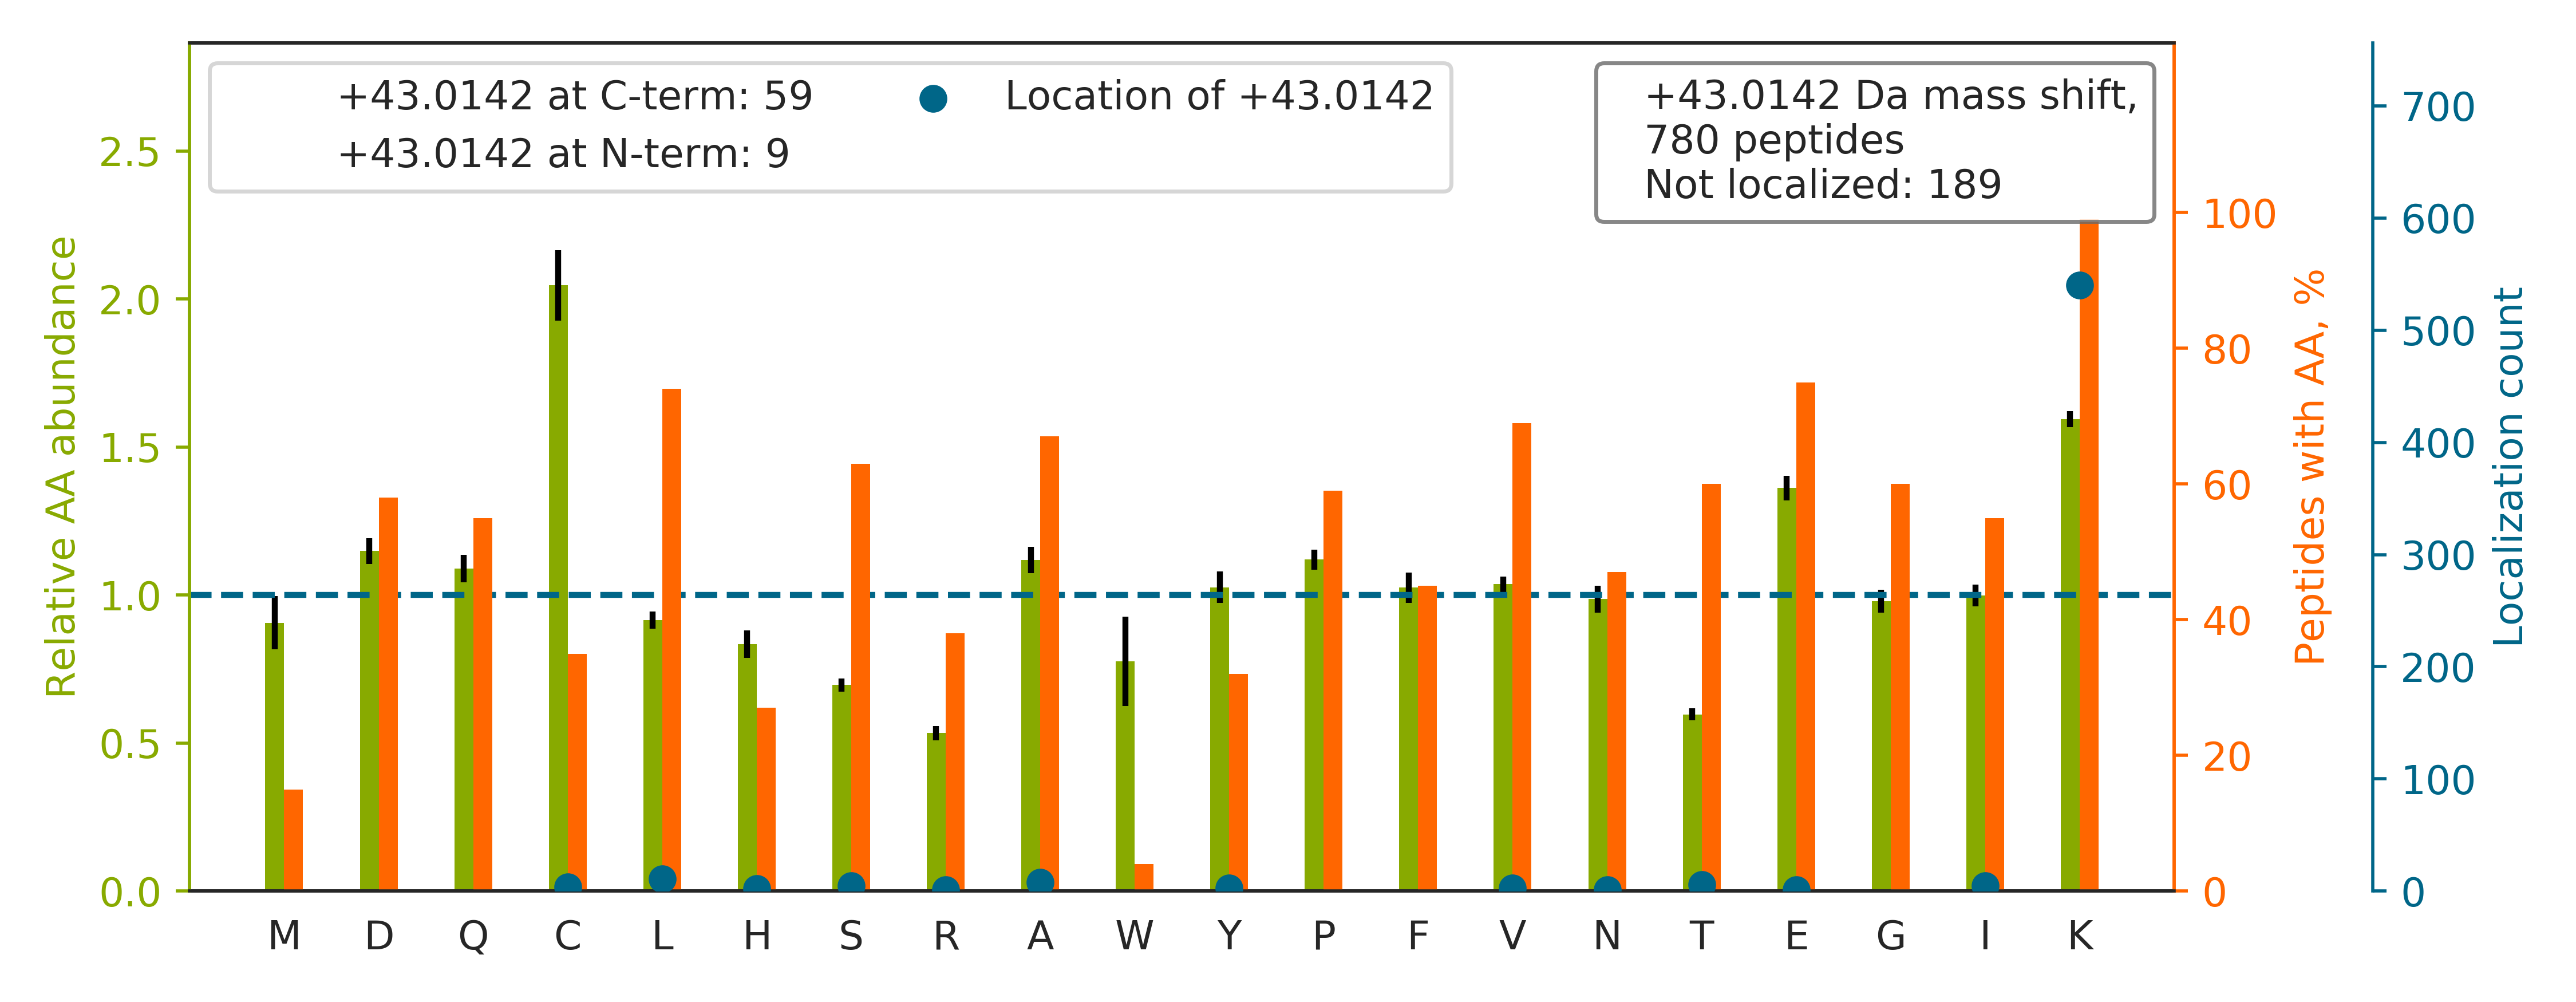

Values plotted in this chart, from the file beside it:
top isoform	localization score	spectrum
QAQILASEAEKAEQINQAAGEASAVLAK		20160929_QE1_nlc1_BTW_SA_hs_HELA_S_Exp3_…
ITK[+43]FENAFLSHVVSQHQALLGTIR	0.04455	20160929_QE1_nlc1_BTW_SA_hs_HELA_S_Exp3_…
KAELLDNEK[+43]PAAVVAPITTGYTVK	0.9993	20160929_QE1_nlc1_BTW_SA_hs_HELA_S_Exp3_…
VNEAA[+43]PEKPQDDSGTAGGISSTSASVNR	0.7585	20160929_QE1_nlc1_BTW_SA_hs_HELA_S_Exp3_…
EVELNEL[+43]EPEKQPMNAASGAAMSLAGAEK	0.8733	20160929_QE1_nlc1_BTW_SA_hs_HELA_S_Exp3_…
SCNCLLLK[+43]VNQIGSVTESLQACK	0.8625	20160929_QE1_nlc1_BTW_SA_hs_HELA_S_Exp3_…
IATGHGQQGVTQVVLKGA[+43]PGQPGTILR	0.1323	20160929_QE1_nlc1_BTW_SA_hs_HELA_S_Exp3_…
AQGPAASAEEPKPVEAPAANSDQTVTVK[+43]E	0.7216	20160929_QE1_nlc1_BTW_SA_hs_HELA_S_Exp3_…
YDDMAACMKSVTEQGAELSNEER		20160929_QE1_nlc1_BTW_SA_hs_HELA_S_Exp3_…
SSVNCPFSSQDMK[+43]YPSPFFVFGEK	0.8367	20160929_QE1_nlc1_BTW_SA_hs_HELA_S_Exp3_…
CVACQNPDK[+43]PSPSTSVPAPASFK	0.9948	20160929_QE1_nlc1_BTW_SA_hs_HELA_S_Exp3_…
AFGPGLEPTGCIVDK[+43]PAEFTIDAR	0.9996	20160929_QE1_nlc1_BTW_SA_hs_HELA_S_Exp3_…
HDAATCFVDAGNAFK[+43]	0.9986	20160929_QE1_nlc1_BTW_SA_hs_HELA_S_Exp3_…
DCVGPEVEKACANPAAGSVILLENLR		20160929_QE1_nlc1_BTW_SA_hs_HELA_S_Exp3_…
DDLVTVK[+43]TPAFAESVTEGDVR	0.8395	20160929_QE1_nlc1_BTW_SA_hs_HELA_S_Exp3_…
SEALGVGDVK[+43]LPCEMDAQGPK	0.996	20160929_QE1_nlc1_BTW_SA_hs_HELA_S_Exp3_…
V[+43]VVKAPDEETLIALLAHAK	0.6457	20160929_QE1_nlc1_BTW_SA_hs_HELA_S_Exp3_…
LCVIAECGELK[+43]EGDDGGIFPK	0.9988	20160929_QE1_nlc1_BTW_SA_hs_HELA_S_Exp3_…
HEEAPGHRPTTNPNASK[+43]FAQK	0.9186	20160929_QE1_nlc1_BTW_SA_hs_HELA_S_Exp3_…
VNQIGSVTESLQACK[+43]LAQANGWGVMVSHR	0.9457	20160929_QE1_nlc1_BTW_SA_hs_HELA_S_Exp3_…
YDDMATCMKAVTEQGAELSNEER		20160929_QE1_nlc1_BTW_SA_hs_HELA_S_Exp3_…
VNQK[+43]IGSCTQQDVELHVQK	0.9968	20160929_QE1_nlc1_BTW_SA_hs_HELA_S_Exp3_…
VGEVCHITC[+43]KPEYAYGSAGSPPK	0.903	20160929_QE1_nlc1_BTW_SA_hs_HELA_S_Exp3_…
VGVGTCGIADK[+43]PMTQYQDTSK	0.05854	20160929_QE1_nlc1_BTW_SA_hs_HELA_S_Exp3_…
DITLTNDK[+43]PATAIGVIGNFTDAER	0.5138	20160929_QE1_nlc1_BTW_SA_hs_HELA_S_Exp3_…
ANLEK[+43]AQAELVGTADEATR	0.9206	20160929_QE1_nlc1_BTW_SA_hs_HELA_S_Exp3_…
IIDVVKTGIEQGSDAGYLCESQK		20160929_QE1_nlc1_BTW_SA_hs_HELA_S_Exp3_…
GVNCIDYYSGGDK[+43]PYLISGADDRLVK	0.9965	20160929_QE1_nlc1_BTW_SA_hs_HELA_S_Exp3_…
DIYYNNMEEVCGGEK[+43]PYLSPDILEEK	0.4183	20160929_QE1_nlc1_BTW_SA_hs_HELA_S_Exp3_…
QVQSLTCEVDALK[+43]GTNESLER	0.9924	20160929_QE1_nlc1_BTW_SA_hs_HELA_S_Exp3_…
GIVPLAK[+43]VDCTANTNTCNK	0.7047	20160929_QE1_nlc1_BTW_SA_hs_HELA_S_Exp3_…
IGHPAPNFK[+43]ATAVMPDGQFK	0.9113	20160929_QE1_nlc1_BTW_SA_hs_HELA_S_Exp3_…
DYHFK[+43]VDNDENEHQLSLR	0.9999	20160929_QE1_nlc1_BTW_SA_hs_HELA_S_Exp3_…
YDNSLK[+43]IISNASCTTNCLAPLAK	0.7534	20160929_QE1_nlc1_BTW_SA_hs_HELA_S_Exp3_…
DGVK[+43]FSASGELGNGNIK	0.8532	20160929_QE1_nlc1_BTW_SA_hs_HELA_S_Exp3_…
AEVQK[+43]LQMEAPHIIVGTPGR	0.99	20160929_QE1_nlc1_BTW_SA_hs_HELA_S_Exp3_…
FGIAAK[+43]YQLDPTASISAK	0.7585	20160929_QE1_nlc1_BTW_SA_hs_HELA_S_Exp3_…
IVLQK[+43]YHTINGHNAEVR	0.9429	20160929_QE1_nlc1_BTW_SA_hs_HELA_S_Exp3_…
EPALNEANLSNLK[+43]APLDIPVPDPVK	0.8612	20160929_QE1_nlc1_BTW_SA_hs_HELA_S_Exp3_…
RAPSVANVGSHCDLSLK[+43]	0.9255	20160929_QE1_nlc1_BTW_SA_hs_HELA_S_Exp3_…
LQGATCNNNKLSLSNAISTALPLTQLR		20160929_QE1_nlc1_BTW_SA_hs_HELA_S_Exp3_…
AEAESMYQIK[+43]YEELQSLAGK	0.9308	20160929_QE1_nlc1_BTW_SA_hs_HELA_S_Exp3_…
EEPSNNVK[+43]LAATNALLNSLEFTK	0.01234	20160929_QE1_nlc1_BTW_SA_hs_HELA_S_Exp3_…
DYELQLVTYK[+43]AQLEPVASPAK	0.9176	20160929_QE1_nlc1_BTW_SA_hs_HELA_S_Exp3_…
QEKPAEKPAETPVATSPTATDSTSGDSSR		20160929_QE1_nlc1_BTW_SA_hs_HELA_S_Exp3_…
DINAYNCEEPTEK[+43]LPFPIIDDR	0.9173	20160929_QE1_nlc1_BTW_SA_hs_HELA_S_Exp3_…
SQHSGNAQVTQTK[+43]FLPNAPK	0.9278	20160929_QE1_nlc1_BTW_SA_hs_HELA_S_Exp3_…
AVTDK[+43]FLSAIVSSVDK	0.9786	20160929_QE1_nlc1_BTW_SA_hs_HELA_S_Exp3_…
TLQQQTFK[+43]IDIDPEETVK	0.8955	20160929_QE1_nlc1_BTW_SA_hs_HELA_S_Exp3_…
VTRPQELDLTHQGQPITEEEQAAKLK		20160929_QE1_nlc1_BTW_SA_hs_HELA_S_Exp3_…
QEEERQDGGQNESFK[+43]	0.9978	20160929_QE1_nlc1_BTW_SA_hs_HELA_S_Exp3_…
EQEVQK[+43]ICANSQQYQQAVK	0.002934	20160929_QE1_nlc1_BTW_SA_hs_HELA_S_Exp3_…
AVL[+43]KFAAATGATPIAGR	0.6817	20160929_QE1_nlc1_BTW_SA_hs_HELA_S_Exp3_…
V[+43]NPTVFFDIAVDGEPLGR	0.9763	20160929_QE1_nlc1_BTW_SA_hs_HELA_S_Exp3_…
IEDVPAPSTSADKVESLDVDSEAK		20160929_QE1_nlc1_BTW_SA_hs_HELA_S_Exp3_…
IDPTVTMMQVEEK[+43]PDVTYSDVGGCK	0.9523	20160929_QE1_nlc1_BTW_SA_hs_HELA_S_Exp3_…
IQK[+43]LSLQNCCLTGAGCGVLSSTLR	0.519	20160929_QE1_nlc1_BTW_SA_hs_HELA_S_Exp3_…
VQTLSNQPLLKSPAPPLLHVAALGQK		20160929_QE1_nlc1_BTW_SA_hs_HELA_S_Exp3_…
VACEK[+43]TVSTLHHVLQR	0.9952	20160929_QE1_nlc1_BTW_SA_hs_HELA_S_Exp3_…
AFLADPSAFVAAAPVAAATTAAPAAAAAPAKVEAK		20160929_QE1_nlc1_BTW_SA_hs_HELA_S_Exp3_…
... 720 more rows
